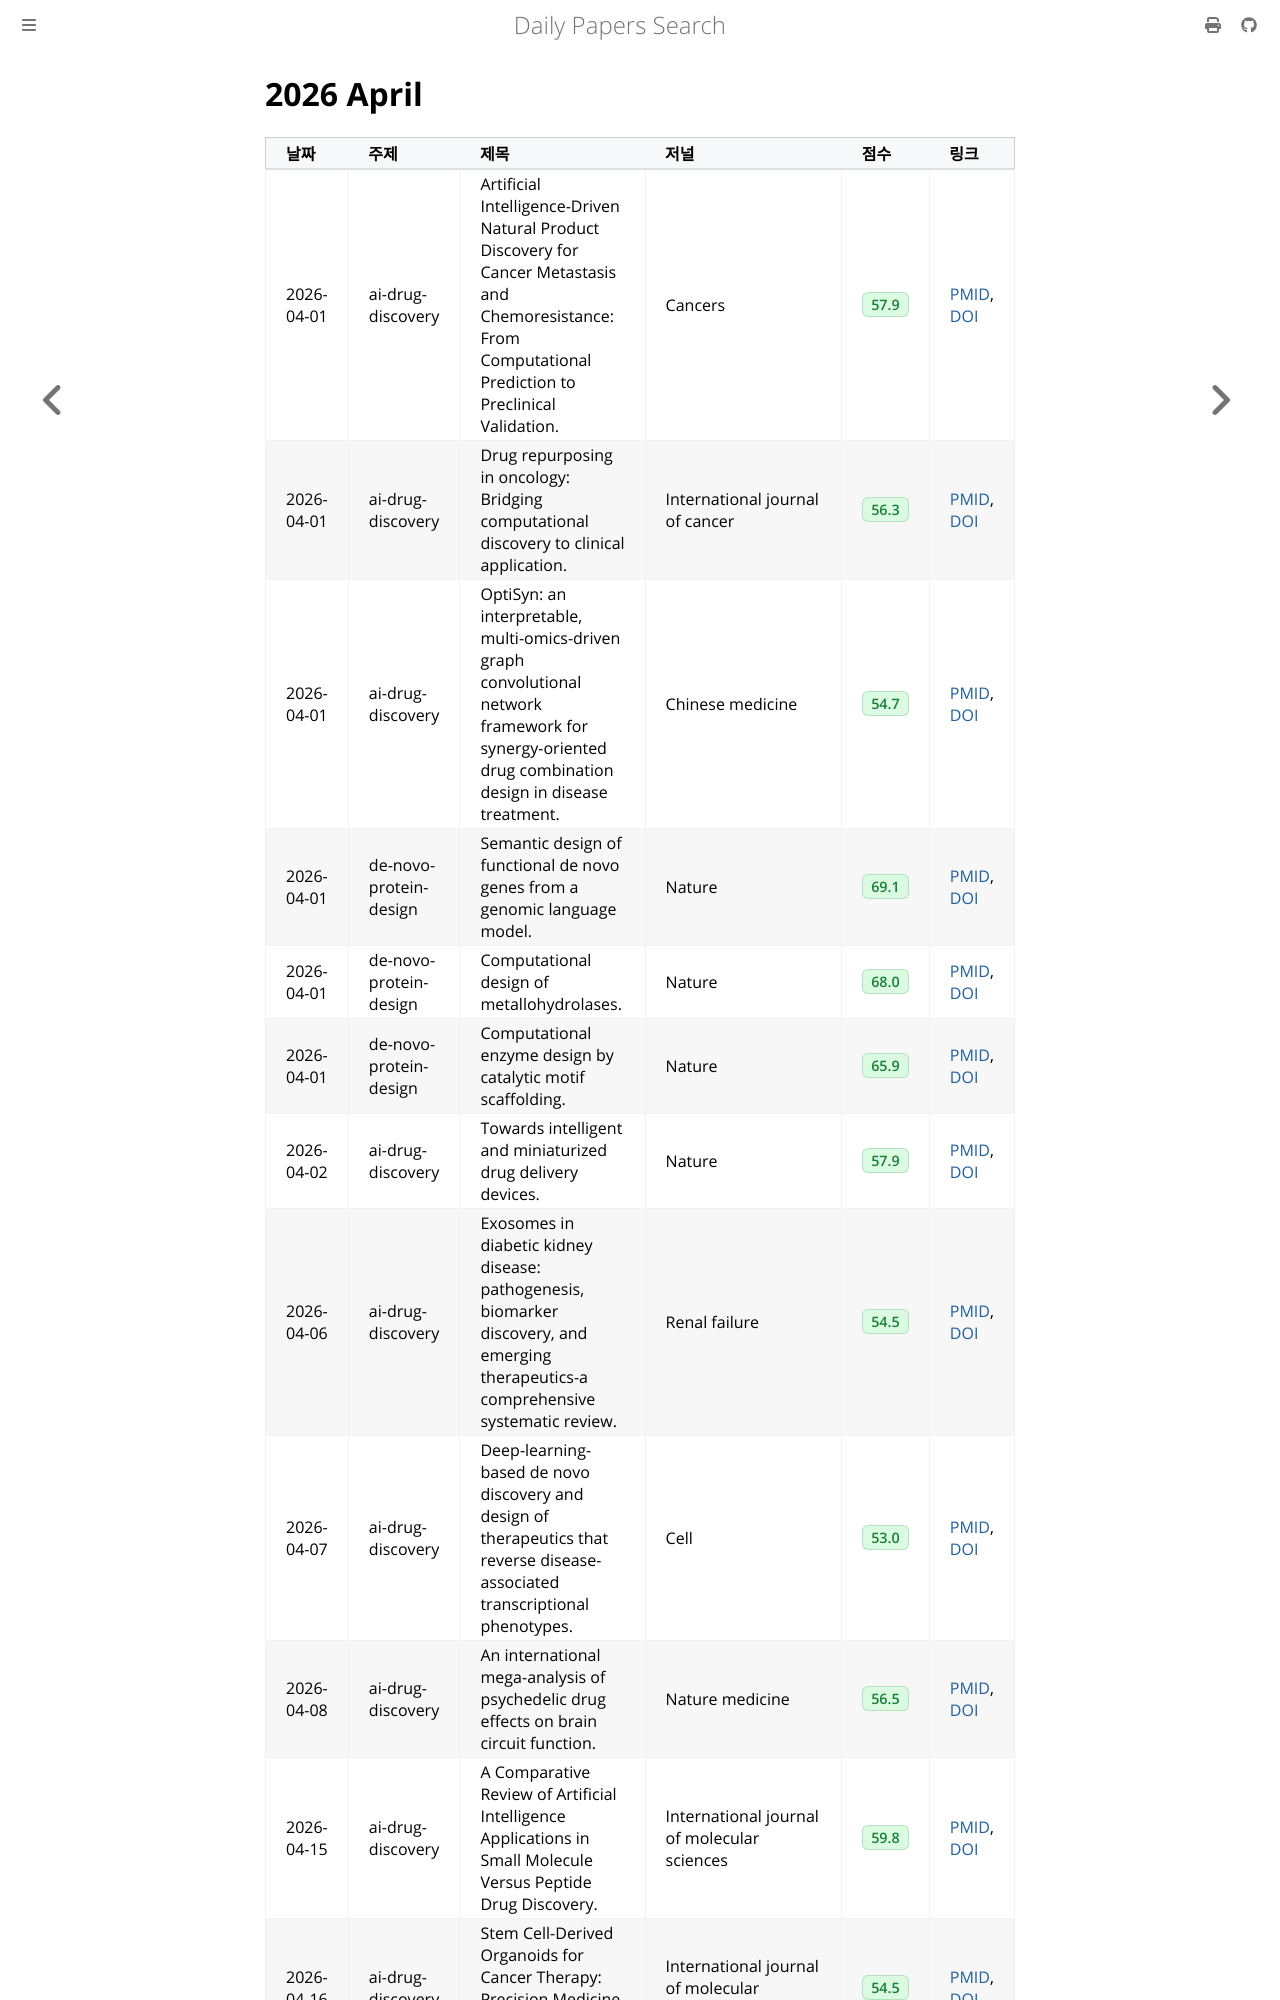

repository: partrita/pubmed-miner · page: 2026/04.html · generator: mdbook

# 2026 April

| 날짜 | 주제 | 제목 | 저널 | 점수 | 링크 |
| :--- | :--- | :--- | :--- | :--- | :--- |
| 2026-04-01 | ai-drug-discovery | Artificial Intelligence-Driven Natural Product Discovery for Cancer Metastasis and Chemoresistance: From Computational Prediction to Preclinical Validation. | Cancers | <span class='score-badge' title='Comprehensive score based on citations, journal impact factor, recency, and relevance'>57.9</span> | <a href="https://pubmed.ncbi.nlm.nih.gov/41827654/" aria-label="View paper 41827654 on PubMed">PMID</a>, <a href="https://doi.org/10.3390/cancers18050719" aria-label="View DOI 10.3390/cancers18050719">DOI</a> |
| 2026-04-01 | ai-drug-discovery | Drug repurposing in oncology: Bridging computational discovery to clinical application. | International journal of cancer | <span class='score-badge' title='Comprehensive score based on citations, journal impact factor, recency, and relevance'>56.3</span> | <a href="https://pubmed.ncbi.nlm.nih.gov/41839763/" aria-label="View paper 41839763 on PubMed">PMID</a>, <a href="https://doi.org/10.1002/ijc.70429" aria-label="View DOI 10.1002/ijc.70429">DOI</a> |
| 2026-04-01 | ai-drug-discovery | OptiSyn: an interpretable, multi-omics-driven graph convolutional network framework for synergy-oriented drug combination design in disease treatment. | Chinese medicine | <span class='score-badge' title='Comprehensive score based on citations, journal impact factor, recency, and relevance'>54.7</span> | <a href="https://pubmed.ncbi.nlm.nih.gov/41877167/" aria-label="View paper 41877167 on PubMed">PMID</a>, <a href="https://doi.org/10.1186/s13020-026-01385-1" aria-label="View DOI 10.1186/s13020-026-01385-1">DOI</a> |
| 2026-04-01 | de-novo-protein-design | Semantic design of functional de novo genes from a genomic language model. | Nature | <span class='score-badge' title='Comprehensive score based on citations, journal impact factor, recency, and relevance'>69.1</span> | <a href="https://pubmed.ncbi.nlm.nih.gov/41261132/" aria-label="View paper 41261132 on PubMed">PMID</a>, <a href="https://doi.org/10.1038/s41586-025-09749-7" aria-label="View DOI 10.1038/s41586-025-09749-7">DOI</a> |
| 2026-04-01 | de-novo-protein-design | Computational design of metallohydrolases. | Nature | <span class='score-badge' title='Comprehensive score based on citations, journal impact factor, recency, and relevance'>68.0</span> | <a href="https://pubmed.ncbi.nlm.nih.gov/41339547/" aria-label="View paper 41339547 on PubMed">PMID</a>, <a href="https://doi.org/10.1038/s41586-025-09746-w" aria-label="View DOI 10.1038/s41586-025-09746-w">DOI</a> |
| 2026-04-01 | de-novo-protein-design | Computational enzyme design by catalytic motif scaffolding. | Nature | <span class='score-badge' title='Comprehensive score based on citations, journal impact factor, recency, and relevance'>65.9</span> | <a href="https://pubmed.ncbi.nlm.nih.gov/41339546/" aria-label="View paper 41339546 on PubMed">PMID</a>, <a href="https://doi.org/10.1038/s41586-025-09747-9" aria-label="View DOI 10.1038/s41586-025-09747-9">DOI</a> |
| 2026-04-02 | ai-drug-discovery | Towards intelligent and miniaturized drug delivery devices. | Nature | <span class='score-badge' title='Comprehensive score based on citations, journal impact factor, recency, and relevance'>57.9</span> | <a href="https://pubmed.ncbi.nlm.nih.gov/41882132/" aria-label="View paper 41882132 on PubMed">PMID</a>, <a href="https://doi.org/10.1038/s41586-026-10221-3" aria-label="View DOI 10.1038/s41586-026-10221-3">DOI</a> |
| 2026-04-06 | ai-drug-discovery | Exosomes in diabetic kidney disease: pathogenesis, biomarker discovery, and emerging therapeutics-a comprehensive systematic review. | Renal failure | <span class='score-badge' title='Comprehensive score based on citations, journal impact factor, recency, and relevance'>54.5</span> | <a href="https://pubmed.ncbi.nlm.nih.gov/41845912/" aria-label="View paper 41845912 on PubMed">PMID</a>, <a href="https://doi.org/10.1080/0886022X.2026.2640720" aria-label="View DOI 10.1080/0886022X.2026.2640720">DOI</a> |
| 2026-04-07 | ai-drug-discovery | Deep-learning-based de novo discovery and design of therapeutics that reverse disease-associated transcriptional phenotypes. | Cell | <span class='score-badge' title='Comprehensive score based on citations, journal impact factor, recency, and relevance'>53.0</span> | <a href="https://pubmed.ncbi.nlm.nih.gov/41850287/" aria-label="View paper 41850287 on PubMed">PMID</a>, <a href="https://doi.org/10.1016/j.cell.2026.02.016" aria-label="View DOI 10.1016/j.cell.2026.02.016">DOI</a> |
| 2026-04-08 | ai-drug-discovery | An international mega-analysis of psychedelic drug effects on brain circuit function. | Nature medicine | <span class='score-badge' title='Comprehensive score based on citations, journal impact factor, recency, and relevance'>56.5</span> | <a href="https://pubmed.ncbi.nlm.nih.gov/41942645/" aria-label="View paper 41942645 on PubMed">PMID</a>, <a href="https://doi.org/10.1038/s41591-026-04287-9" aria-label="View DOI 10.1038/s41591-026-04287-9">DOI</a> |
| 2026-04-15 | ai-drug-discovery | A Comparative Review of Artificial Intelligence Applications in Small Molecule Versus Peptide Drug Discovery. | International journal of molecular sciences | <span class='score-badge' title='Comprehensive score based on citations, journal impact factor, recency, and relevance'>59.8</span> | <a href="https://pubmed.ncbi.nlm.nih.gov/41977325/" aria-label="View paper 41977325 on PubMed">PMID</a>, <a href="https://doi.org/10.3390/ijms27073142" aria-label="View DOI 10.3390/ijms27073142">DOI</a> |
| 2026-04-16 | ai-drug-discovery | Stem Cell-Derived Organoids for Cancer Therapy: Precision Medicine and Drug Selection. | International journal of molecular sciences | <span class='score-badge' title='Comprehensive score based on citations, journal impact factor, recency, and relevance'>54.5</span> | <a href="https://pubmed.ncbi.nlm.nih.gov/41977144/" aria-label="View paper 41977144 on PubMed">PMID</a>, <a href="https://doi.org/10.3390/ijms27072954" aria-label="View D
